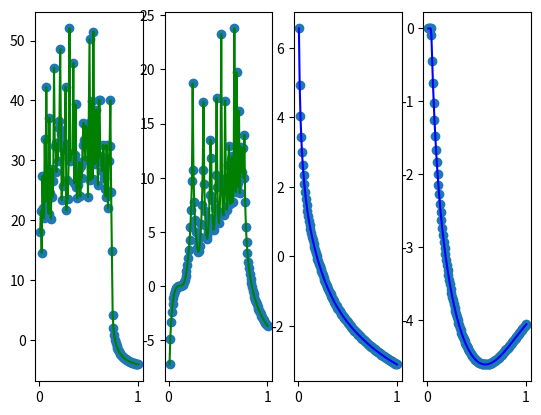

Source code (Python):
import matplotlib.pyplot as plt
import numpy as np

x = np.arange(0.01, 1.0078125, 0.0078125)

fitted = {
    'trowbridge-reitz': {
        't_80_5_p_360_60_d2': 0.18599168,
        'cost': 1319032509791.4526
    },
    'beckmann': {
        't_80_5_p_360_60_d2': 0.19,
        'cost': 1332278341969.4048
    }
}

y = {
    'trowbridge-reitz': {
        'al1': np.array(
            [64538450.990046754, 2198815010.553476, 2045240.7746136726, 771141036490.2003, 3444710381.4373555,
             679438019.5032963, 366025606119997.06, 10896482937.514547, 2.066271532015841e18, 125755338488.05586,
             150993383153.75253, 1360717658.1204014, 1.3106401739227274e16, 45986850960.477394, 624757734.7362387,
             2633248582672.491, 23001493744.05117, 339091060984.31384, 5.346968430832934e19, 107927263964389.98,
             189786037211414.25, 1488036374503.0017, 179736854644874.0, 9928434571290.69, 2512244003025718.0,
             7686212380645817.0, 1.2252424742977313e21, 860265534354011.3, 13463358020.120329, 64607277672088.69,
             154583444824.5719, 194760293964033.6, 109288845891103.95, 2.327512632943057e18, 2516252573.753509,
             403588263251.456, 15984833533.242113, 16051308319662.6, 3.910875266365672e22, 9628720290021.473,
             31295549150526.68, 29177156114812.926, 32839033576455.945, 1.2212575395269727e20, 232327893853.69467,
             26064352312596.258, 1.2077081682188867e17, 129012149479.71387, 18613172446.066143, 173235396724.0566,
             2414900255242.4634, 7513105454433.841, 25218603640.36521, 4047488767581.755, 547321058470.0929,
             138468747854092.05, 5503782005982880.0, 341362194740926.5, 10939558355344.389, 3387320706628218.5,
             2783030582513433.5, 303849087228288.8, 22650535674.938885, 5300307916067814.0, 6.339010839886452e21,
             366258519795.4198, 202482927596505.2, 2.258415870750174e17, 505635488876.5262, 2.3325753952040252e22,
             38875556488766.31, 5680813695033.303, 37871185086235.85, 4.948562434498639e16, 11814511584625.373,
             162624234303.4053, 2.4393712069484787e17, 2.4285634019252925e17, 18889364701962.566, 23574562795181.695,
             1742337007690.5708, 5872580626344.93, 139882740037060.95, 521025950847.39014, 88422300874.62498,
             23903051080.150787, 134298411598800.66, 11177505199283.479, 3452224962.3028517, 9124463994001.578,
             114243367660910.83, 2.3219117146545978e17, 50415518593.89205, 2828420.848097467, 60.295938123746645,
             7.038607775169392, 2.1973417402201716, 1.013466765137604, 0.5731904748766317, 0.36691034293399494,
             0.25513030261310504, 0.18821061539354444, 0.14513932823990008, 0.11585233575363385, 0.0950617773842768,
             0.07978210746127933, 0.06822787759423571, 0.05927989773040644, 0.052208565019379004, 0.04652220635892876,
             0.041879928957293054, 0.038039481562070106, 0.03482495596197191, 0.03210616177092435, 0.029785098569809793,
             0.027786869576160386, 0.026053448125537212, 0.02453931855919665, 0.023208375090880168,
             0.022031680745973902, 0.02098582446425643, 0.020051700871543635, 0.019213593034622594,
             0.018458475222982825, 0.017775477378564934, 0.017155469961987812, 0.01659073914188167,
             0.016074730562049985]),
        'al1_': np.array(
            [0.0007336648668157926, 0.00799309815236248, 0.0355134125604422, 0.09632647795521737, 0.19542724430980343,
             0.32703473351937057, 0.47704865593779566, 0.6282376886878323, 0.7652170188296925, 0.877488805925893,
             0.9603102963270967, 1.0140515063771323, 1.0429137241796034, 1.0536957848530513, 1.0550241250218797,
             1.0572832104182728, 1.0734675630009167, 1.121374942341109, 1.2280979384512636, 1.4390165417803096,
             1.8364664721411672, 2.580874330338793, 4.008402256290549, 6.884729285870636, 13.143609526928037,
             28.374990508930928, 72.0505107305869, 233.6613201589077, 1168.06465498323, 15956.977939467313,
             132836854.38467176, 46312.317535174916, 2346.007362249188, 448.2240472387586, 143.8102368772882,
             62.04020018025884, 33.889244668748205, 24.40884327053094, 25.637497795443405, 41.005471107048876,
             95.01614220811844, 318.1760734804046, 1871.4205510281072, 46140.43451300866, 24047623.765783884,
             12000.112096893152, 1055.6797381666422, 247.70218064300173, 101.53243408487987, 80.9509895063095,
             147.0528181892807, 539.1474938837496, 4677.3247068969495, 729703.1463498153, 140180.25885069903,
             2870.9526750565183, 446.2023062968269, 184.36895904159564, 270.2239336689913, 1294.594869101252,
             28593.281455201497, 34036324.23445103, 9063.545769459808, 798.566625604364, 331.96499799345366,
             919.0430196593825, 14813.372271195432, 12190391409.710499, 11624.843815967328, 897.1556655030597,
             696.536162388693, 6635.573506460231, 26778505.04222881, 20992.86410322408, 1173.2045903962508,
             1637.3092449507315, 70130.94440374844, 427473.04613389337, 2855.3641150524445, 1955.1181209029878,
             121091.32860101122, 156829.71172486612, 2298.5212709582715, 8809.373007709919, 20963113019.455006,
             7342.975137994684, 5937.895437574366, 364149850.16992426, 9674.778965930856, 13402.142090488152,
             10492783.117940206, 5434.150928596412, 388474.96272584266, 35264.3340065387, 35993.05942630223,
             352530.35907722305, 21871.514981778022, 1171734.353570966, 2262.4315056824053, 230.3230588598493,
             56.98939068247019, 21.02952634450978, 9.720133030712123, 5.186218757472793, 3.0554393232696797,
             1.935335361683963, 1.295471986728365, 0.9057411549951541, 0.6559541840097804, 0.489083581273871,
             0.37370426823817465, 0.2915800050955644, 0.23165872218136946, 0.18699024360098612, 0.15306254223807658,
             0.1268641066971697, 0.10633537906130663, 0.09003712305425433, 0.076944045961972, 0.06631301578390345,
             0.05759694412348554, 0.05038732774587089, 0.04437518252286847, 0.03932402183997047, 0.03505087110699728,
             0.03141273487165822, 0.028296821718878467, 0.025613396406132374])
    },
    'beckmann': {
        'al1': np.array(
            [700.4441609222112, 137.70722901183763, 57.06637359532785, 31.228592158091907, 19.844239407920828,
             13.821182279833929, 10.22468230075922, 7.89892731643598, 6.307882079384298, 5.170620027380156,
             4.327654624844532, 3.6834148493265664, 3.1781846744626536, 2.7732781535769284, 2.4427981957292295,
             2.1688809812562306, 1.9388631651394903, 1.7435442353567046, 1.576090608785986, 1.431325991463622,
             1.3052603358002632, 1.194769847082077, 1.0973748957349552, 1.0110827974842096, 0.9342744675597497,
             0.8656213438619835, 0.8040235295380904, 0.7485631068581504, 0.6984684381118843, 0.6530865407601188,
             0.6118614848385394, 0.57431732354625, 0.5400444884173935, 0.5086888405962143, 0.4799428070005669,
             0.45353812672944777, 0.4292398956150263, 0.40684163399945905, 0.3861611806709756, 0.36703726068149006,
             0.3493266029707658, 0.3329015115850081, 0.31764781449496077, 0.30346312460837127, 0.2902553668889802,
             0.2779415233217905, 0.2664465675967377, 0.25570254928839303, 0.24564781380291428, 0.23622632991279072,
             0.22738710807983967, 0.21908369560670302, 0.21127373544474123, 0.20391857896623583, 0.19698294272712896,
             0.19043460397942172, 0.18424412724951422, 0.17838461853200255, 0.17283150307450973, 0.16756232279644867,
             0.1625565531847207, 0.15779543409080385, 0.15326181673272493, 0.14894002111457877, 0.1448157084630072,
             0.14087576028642243, 0.13710817050677457, 0.1335019457025686, 0.13004701271650854, 0.12673413514115295,
             0.12355483689619284, 0.1205013321139349, 0.1175664608018076, 0.11474363195175666, 0.11202676937151469,
             0.10941026460726604, 0.10688893258031297, 0.10445797292759713, 0.10211293377311505, 0.09984967957401213,
             0.09766436203456853, 0.09555339364011446, 0.09351342394192552, 0.09154131839244722, 0.0896341388011376,
             0.08778912623333979, 0.08600368528233174, 0.08427537010497833, 0.0826018719738432, 0.08098100750734818,
             0.07941070892774711, 0.07788901492518008, 0.07641406201858461, 0.07498407732412159, 0.07359737209355836,
             0.07225233540659466, 0.07094742879022317, 0.06968118164410864, 0.0684521863278793, 0.06725909453582919,
             0.06610061352647326, 0.06497550272275669, 0.06388257102129719, 0.06282067372528286, 0.06178871029401597,
             0.06078562205717338, 0.05981039007132806, 0.05886203308116339, 0.05793960608175806, 0.05704219828298288,
             0.056168932104825896, 0.05531896127948472, 0.05449146992817232, 0.05368567108044234, 0.05290080567261466,
             0.05213614152317698, 0.05139097226767746, 0.0506646163802803, 0.049956416371302964, 0.04926573787356154,
             0.04859196881526404, 0.04793451871967546, 0.04729281800118534, 0.046666317113059796, 0.04605448605632741,
             0.045456813657860085, 0.04487280680333009, 0.04430199009197034]),
        'al1_': np.array(
            # 16.78201849367486, 7.519474776441838, 2.416536293706198, 1.3445600476834019,
            [1, 1, 1, 1, 0.9090938793857039,
             0.6421918286785085, 0.4720273635495576, 0.36026750618718256, 0.2838020262862397, 0.22941948025075637,
             0.18943640438814563, 0.1592060533393583, 0.13580266786398823, 0.1173159991773537, 0.10245851912553437,
             0.09033787223082884, 0.08032019339032194, 0.07194531976170883, 0.06487266046319545, 0.05884573452285329,
             0.05366838995380426, 0.049188515827426275, 0.04528666784107863, 0.041867984811688644, 0.038856349645689056,
             0.03619010984138326, 0.03381889702652561, 0.03170123516779164, 0.029802720352885434, 0.02809462145160453,
             0.02655279391593218, 0.025156828762737508, 0.02388938052027976, 0.022735632112526584, 0.021682866056527483,
             0.020720117909807375, 0.01983789495762513, 0.01902794626262728, 0.018283073447954736, 0.01759697446864578,
             0.016964113794602994, 0.01637961407795557, 0.01583916525811851, 0.015338948087972015, 0.014875569428031091,
             0.01444600730094447, 0.014047564203021091, 0.013677826963629618, 0.013334632476110747, 0.0130160381845033,
             0.012720296513559307, 0.012445832784136163, 0.012191225958171842, 0.011955192004491185,
             0.011736569201234255, 0.01153430533687956, 0.011347446471054587, 0.011175126942603352, 0.01101656067445447,
             0.010871033304667935, 0.010737895291606186, 0.01061655570099246, 0.010506476680115657,
             0.010407168377565971, 0.010318184604655918, 0.010239118564725098, 0.010169599237342621,
             0.010109288034910185, 0.010057875613729748, 0.010015079084837349, 0.009980639412650377,
             0.009954319023054383, 0.009935899511587408, 0.009925179741467813, 0.009921973814799043,
             0.00992610940923639, 0.00993742611584015, 0.009955774005193525, 0.009981012191903149, 0.010013007628359768,
             0.010051633880464457, 0.010096770138825222, 0.010148300156939507, 0.01020611144562278,
             0.010270094404019397, 0.010340141654375537, 0.010416147315757731, 0.010498006491617298,
             0.010585614737737493, 0.010678867534400237, 0.010777659999845313, 0.010881886513131423,
             0.010991440406825634, 0.01110621368747743, 0.011226096978226872, 0.01135097919556319, 0.011480747533580743,
             0.011615287433138886, 0.011754482400094666, 0.011898214088500053, 0.012046362310257063,
             0.012198804992015219, 0.012355418342427225, 0.012516076824514716, 0.01268065332173355,
             0.012849019248832376, 0.01302104461531364, 0.013196598215231893, 0.013375547747515561,
             0.013557759940294874, 0.01374310080518038, 0.013931435663455097, 0.014122629429040507,
             0.014316546696130266, 0.014513051930970007, 0.014712009660353456, 0.014913284642286613,
             0.015116741959815121, 0.01532224727854854, 0.015529666935963487, 0.01573886810901025, 0.015949718989732766,
             0.016162088901203516, 0.016375848458275125, 0.016590869681517295, 0.016807026153576002,
             0.017024193007530063, 0.017242247240137083])
    },
}

fig, axs = plt.subplots(1, 4)
y0 = np.log(y['trowbridge-reitz']['al1'])
axs[0].scatter(x, y0, label='Trowbridge-Reitz')
axs[0].plot(x, y0, 'g', label='Trowbridge-Reitz')

y1 = np.log(y['trowbridge-reitz']['al1_'])
axs[1].scatter(x, y1, label='Trowbridge-Reitz')
axs[1].plot(x, y1, 'g', label='Trowbridge-Reitz')

y2 = np.log(y['beckmann']['al1'])
axs[2].scatter(x, y2, label='Beckmann')
axs[2].plot(x, y2, 'b', label='Beckmann')

y3 = np.log(y['beckmann']['al1_'])
axs[3].scatter(x, y3, label='Beckmann')
axs[3].plot(x, y3, 'b', label='Beckmann')

plt.show()
